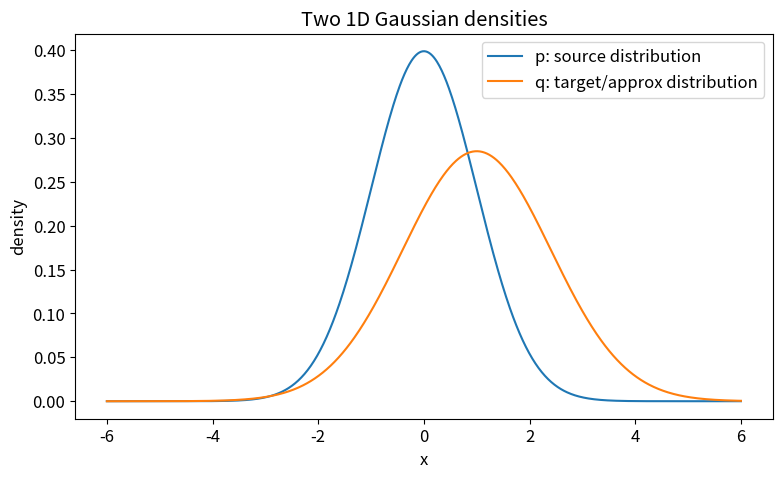

Reproduce this figure in Python.
import numpy as np
import matplotlib.pyplot as plt

rng = np.random.default_rng(seed=6)
plt.rcParams["figure.figsize"] = (9, 5)
plt.rcParams["font.size"] = 12

config = {
    "seed": 6,
    "n_grid": 800,
    "n_samples": 20_000,
    "p": {"mu": 0.0, "sigma": 1.0},
    "q": {"mu": 1.0, "sigma": 1.4},
}
config

def normal_pdf(x, mu, sigma):
    """Evaluate the 1D Gaussian PDF."""
    x = np.asarray(x)
    return np.exp(-0.5 * ((x - mu) / sigma) ** 2) / (sigma * np.sqrt(2 * np.pi))


def normal_logpdf(x, mu, sigma):
    """Evaluate the 1D Gaussian log-density."""
    x = np.asarray(x)
    return -np.log(sigma * np.sqrt(2 * np.pi)) - 0.5 * ((x - mu) / sigma) ** 2


# Lightweight checks for the helper functions.
x_grid = np.linspace(-6, 6, config["n_grid"])
p_pdf = normal_pdf(x_grid, config["p"]["mu"], config["p"]["sigma"])
q_pdf = normal_pdf(x_grid, config["q"]["mu"], config["q"]["sigma"])

assert np.all(p_pdf >= 0)
assert np.all(q_pdf >= 0)
assert np.isfinite(normal_logpdf(x_grid, 0.0, 1.0)).all()
print("Helper checks passed.")

fig, ax = plt.subplots()
ax.plot(x_grid, p_pdf, label="p: source distribution")
ax.plot(x_grid, q_pdf, label="q: target/approx distribution")
ax.set_title("Two 1D Gaussian densities")
ax.set_xlabel("x")
ax.set_ylabel("density")
ax.legend()
plt.show()

def kl_gaussian_1d(mu_p, sigma_p, mu_q, sigma_q):
    """Return D_KL(N(mu_p, sigma_p^2) || N(mu_q, sigma_q^2))."""
    # TODO: implement your formula from Section 2.
    kl = np.nan
    return float(kl)


same_kl = kl_gaussian_1d(0.0, 1.0, 0.0, 1.0)
shift_kl = kl_gaussian_1d(0.0, 1.0, 1.0, 1.0)
wide_kl = kl_gaussian_1d(0.0, 1.0, 0.0, 2.0)

{"same": same_kl, "shifted_mean": shift_kl, "wider_q": wide_kl}

# Optional self-checks after completing the TODO:
# assert np.isclose(same_kl, 0.0)
# assert shift_kl > same_kl
# assert wide_kl > same_kl

def monte_carlo_kl(mu_p, sigma_p, mu_q, sigma_q, n_samples, rng):
    """Estimate D_KL(p || q) by sampling from p."""
    samples = rng.normal(loc=mu_p, scale=sigma_p, size=n_samples)

    # TODO: compute log p(samples) - log q(samples), then average.
    estimate = np.nan
    return float(estimate)


sample_sizes = [100, 1_000, 10_000, 100_000]
mc_rows = []
for n in sample_sizes:
    estimate = monte_carlo_kl(
        config["p"]["mu"],
        config["p"]["sigma"],
        config["q"]["mu"],
        config["q"]["sigma"],
        n,
        rng,
    )
    mc_rows.append({"n_samples": n, "mc_kl": estimate})

mc_rows

# Optional self-check after completing TODO 2 and TODO 3:
# analytic = kl_gaussian_1d(config["p"]["mu"], config["p"]["sigma"], config["q"]["mu"], config["q"]["sigma"])
# assert abs(mc_rows[-1]["mc_kl"] - analytic) < 0.03

samples_p = rng.normal(config["p"]["mu"], config["p"]["sigma"], size=config["n_samples"])
samples_q = rng.normal(config["q"]["mu"], config["q"]["sigma"], size=config["n_samples"])


def histogram_kl(samples_p, samples_q, bins, eps=1e-12):
    """Estimate KL from two sample sets using shared histogram bins."""
    counts_p, _ = np.histogram(samples_p, bins=bins)
    counts_q, _ = np.histogram(samples_q, bins=bins)

    # TODO: convert counts to probability vectors.
    p_hat = np.full_like(counts_p, np.nan, dtype=float)
    q_hat = np.full_like(counts_q, np.nan, dtype=float)

    # TODO: add eps smoothing if needed, renormalize, and compute sum p_hat * log(p_hat / q_hat).
    estimate = np.nan
    return float(estimate)


bins = np.linspace(-6, 6, 51)
hist_kl = histogram_kl(samples_p, samples_q, bins)
hist_kl

# Optional self-check after completing the TODO:
# assert np.isfinite(hist_kl)
# assert hist_kl >= 0

bin_counts = [20, 50, 100, 200]
hist_rows = []

for count in bin_counts:
    bins = np.linspace(-6, 6, count + 1)
    estimate = histogram_kl(samples_p, samples_q, bins)
    hist_rows.append({"bin_count": count, "hist_kl": estimate})

hist_rows

# TODO: after TODO 2 and TODO 5 are complete, plot analytic KL vs histogram estimates.
# analytic = kl_gaussian_1d(config["p"]["mu"], config["p"]["sigma"], config["q"]["mu"], config["q"]["sigma"])
# xs = [row["bin_count"] for row in hist_rows]
# ys = [row["hist_kl"] for row in hist_rows]
#
# fig, ax = plt.subplots()
# ax.axhline(analytic, color="black", linestyle="--", label="analytic KL")
# ax.plot(xs, ys, marker="o", label="histogram KL")
# ax.set_xscale("log")
# ax.set_xlabel("number of bins")
# ax.set_ylabel("KL estimate")
# ax.set_title("Histogram KL sensitivity to binning")
# ax.legend()
# plt.show()
